Run: headless pygame with SDL's dummy video driver; simulated clock (each Clock.tick advances the game by its frame time, no real sleeping); random seed 0; keys injected as events and as key.get_pressed() state; no mouse input.
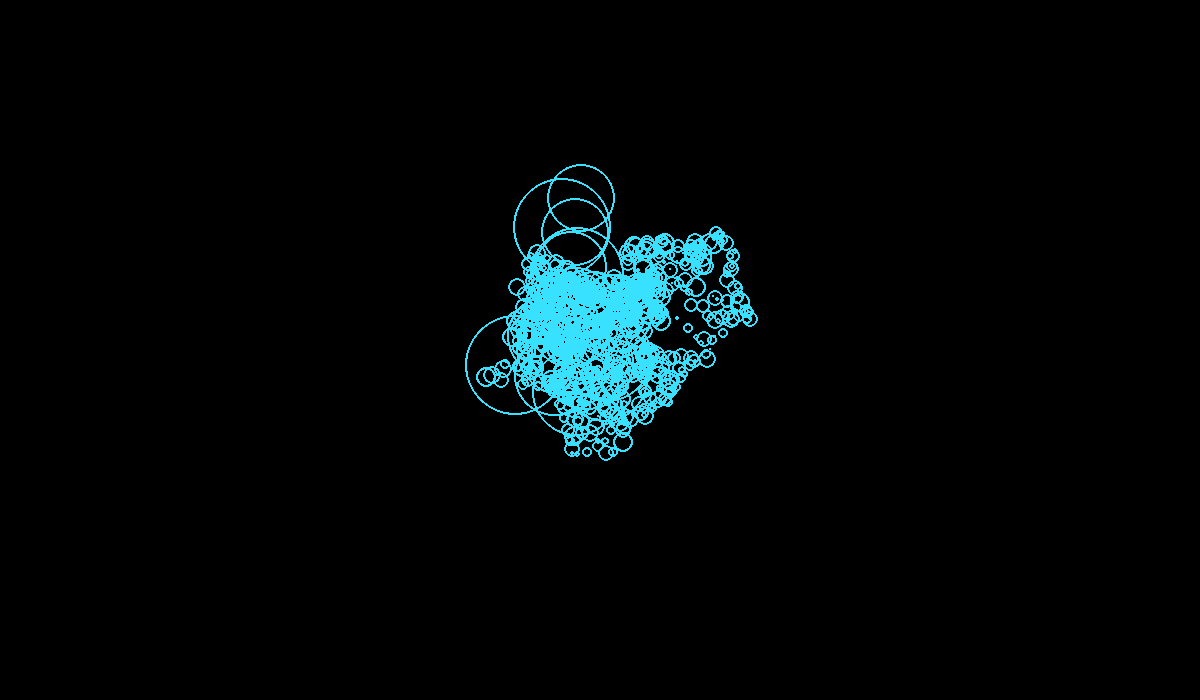
Frame 1 of 4 · flips 1–60 · no input
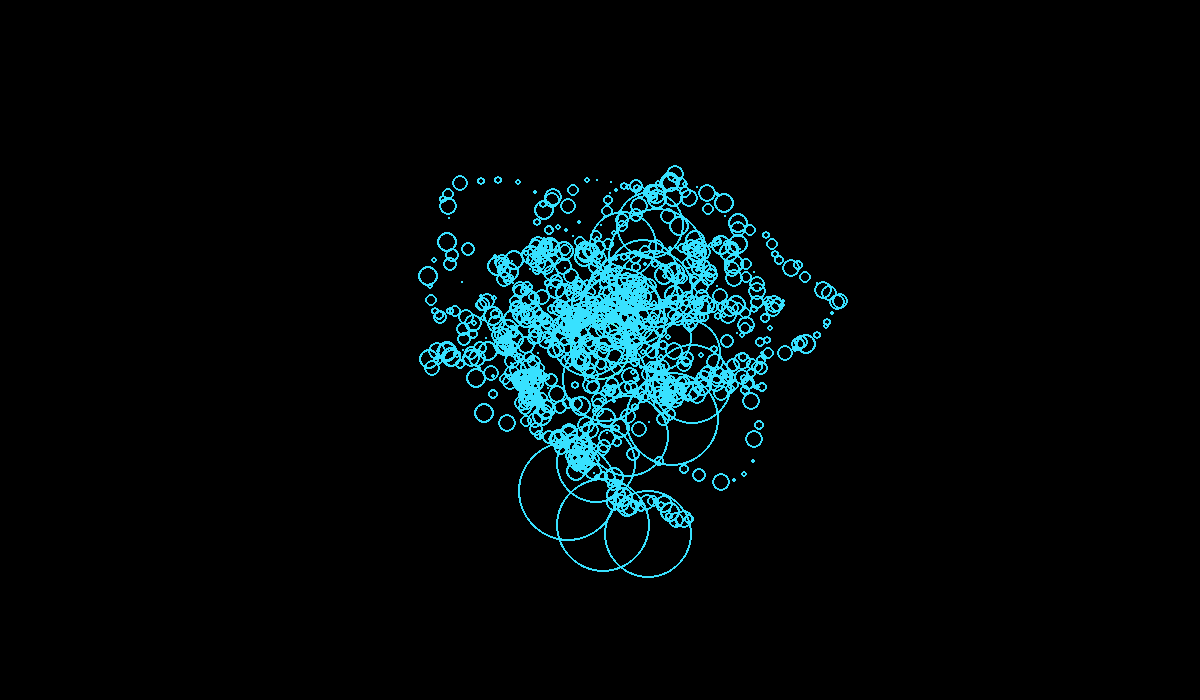
Frame 2 of 4 · flips 61–180 · tapped SPACE, RETURN · held RIGHT (→), D
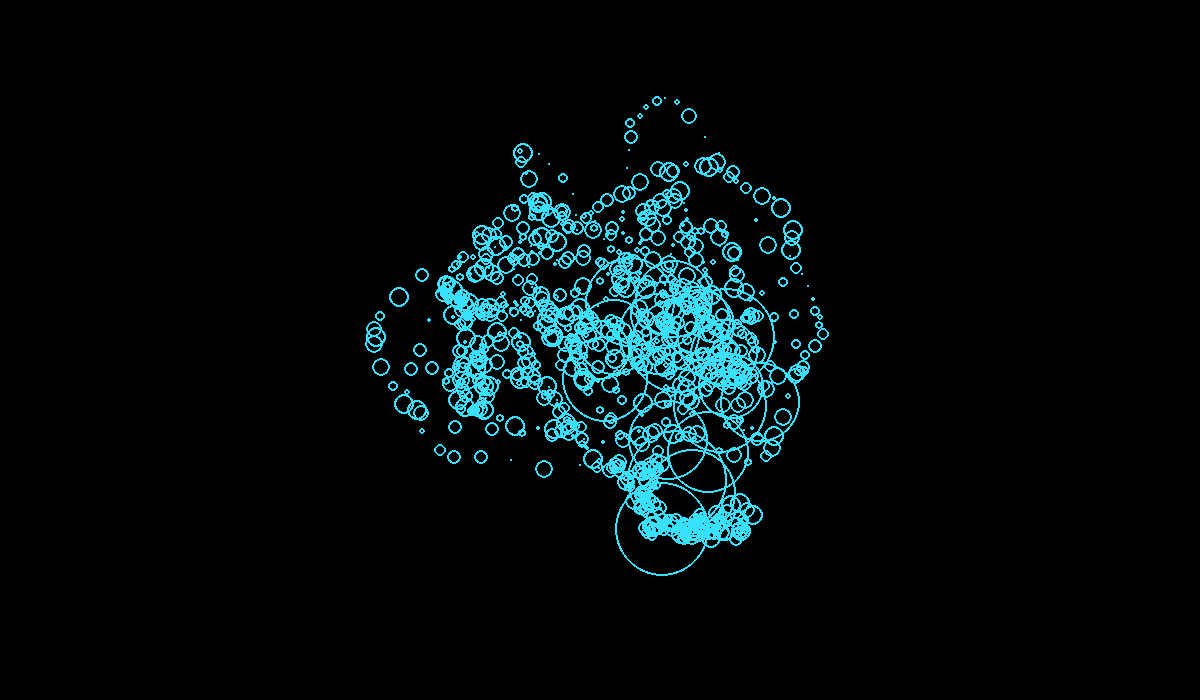
Frame 3 of 4 · flips 181–300 · held DOWN (↓), S
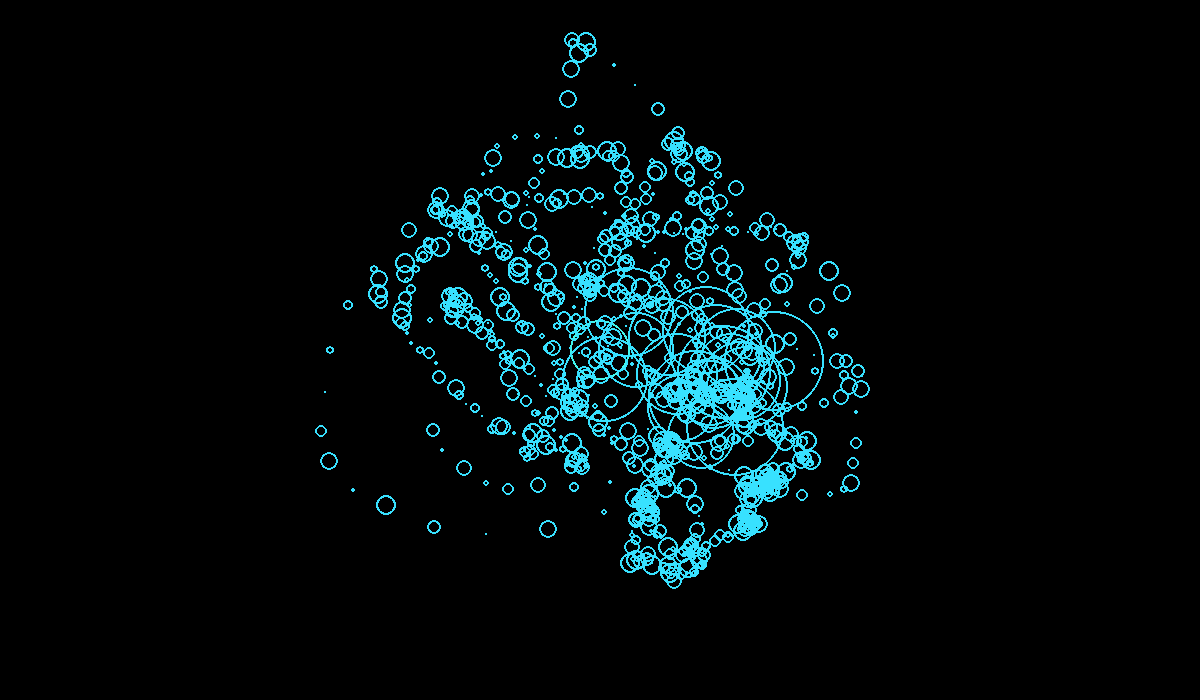
Frame 4 of 4 · flips 301–420 · held LEFT (←), A, UP (↑), W

The pygame program that drew these frames:

import pygame
import sys
from math import sin, cos, pi, radians
import random

pygame.init()

WIDTH, HEIGHT = 1200, 700
screen = pygame.display.set_mode([WIDTH, HEIGHT])
pygame.display.set_caption("Fourier Series")

class FourierCircle:
    def __init__(self, centerCoords, startAngle, radius, angFreq):
        self.x, self.y = centerCoords
        self.radius = radius
        self.angFreq = angFreq
        self.angle = startAngle
        self.endx, self.endy = self.getEndCoords()
    
    def getEndCoords(self):
        return (self.x+self.radius*cos(self.angle), self.y+self.radius*sin(self.angle))
    
    def fourierDraw(self, screen, circleCol, lineCol):
        pygame.draw.circle(screen, circleCol, (self.x, self.y), self.radius, 2)
        # pygame.draw.line(screen, lineCol, (self.x, self.y), (self.endx, self.endy), 2)
        self.angle += self.angFreq
        self.endx, self.endy = self.getEndCoords()

clock = pygame.time.Clock()

# generate all the cirlces
fourierCircles = []
totalFourierCircles = 1000

firstCircle = FourierCircle((WIDTH//2, HEIGHT//2), radians(80), 30, 0)
fourierCircles.append(firstCircle)

curFreq = 0.005
for i in range(1, totalFourierCircles):
    freqMultiplier = 1
    if i % 2 == 0:
        freqMultiplier = -1
    startCoords = fourierCircles[i-1].endx, fourierCircles[i-1].endy
    stAngle = radians(random.randint(0, 359))
    if i < 20:
        rad = random.randint(30, 50)
    else:
        rad = random.randint(1, 10)
    circle = FourierCircle(startCoords, stAngle, rad, freqMultiplier*curFreq)
    fourierCircles.append(circle)
    if i % 2 == 0:
        curFreq += 0.0005

# for c in fourierCircles:
#     print("Center:",(c.x, c.y)," EndCoords:",(c.endx, c.endy)," w:",c.angFreq, "Radius:",c.radius)
locus = []
animate = True
colors = [(84, 22, 180), (112, 39, 195), (185, 76, 225), (150, 0, 205), (164, 66, 220), (181, 100, 227), 
            (228, 0, 224), (236, 71, 233), (244, 47, 242), (0, 181, 236), (204, 255, 0), (255, 106, 0)]

while True:
    clock.tick(120)
    screen.fill((0, 0, 0))
    for event in pygame.event.get():
        if event.type == pygame.QUIT:
            pygame.quit()
            sys.exit()
        if event.type == pygame.KEYDOWN:
            if event.key == pygame.K_ESCAPE:
                pygame.quit()
                sys.exit()
            if event.key == pygame.K_SPACE:
                if animate:
                    animate = False
                else:
                    animate = True
    
    fourierCircles[0].fourierDraw(screen, (66, 245, 236), (255, 255, 255))
    for i in range(1, totalFourierCircles):
        fc = fourierCircles[i]
        # if i < 20:
        #     lineCol = (0, 0, 0)
        # else:
        lineCol = (255, 255, 255)
        fc.fourierDraw(screen, (56, 225, 255), lineCol)
        fc.x, fc.y = fourierCircles[i-1].endx, fourierCircles[i-1].endy
    
    # if animate:
    #     locus.append([fourierCircles[-1].endx, fourierCircles[-1].endy])
    # for lx, ly in locus:
    #     pygame.draw.circle(screen, (255, 102, 168), (lx, ly), 1)

    pygame.display.update()
